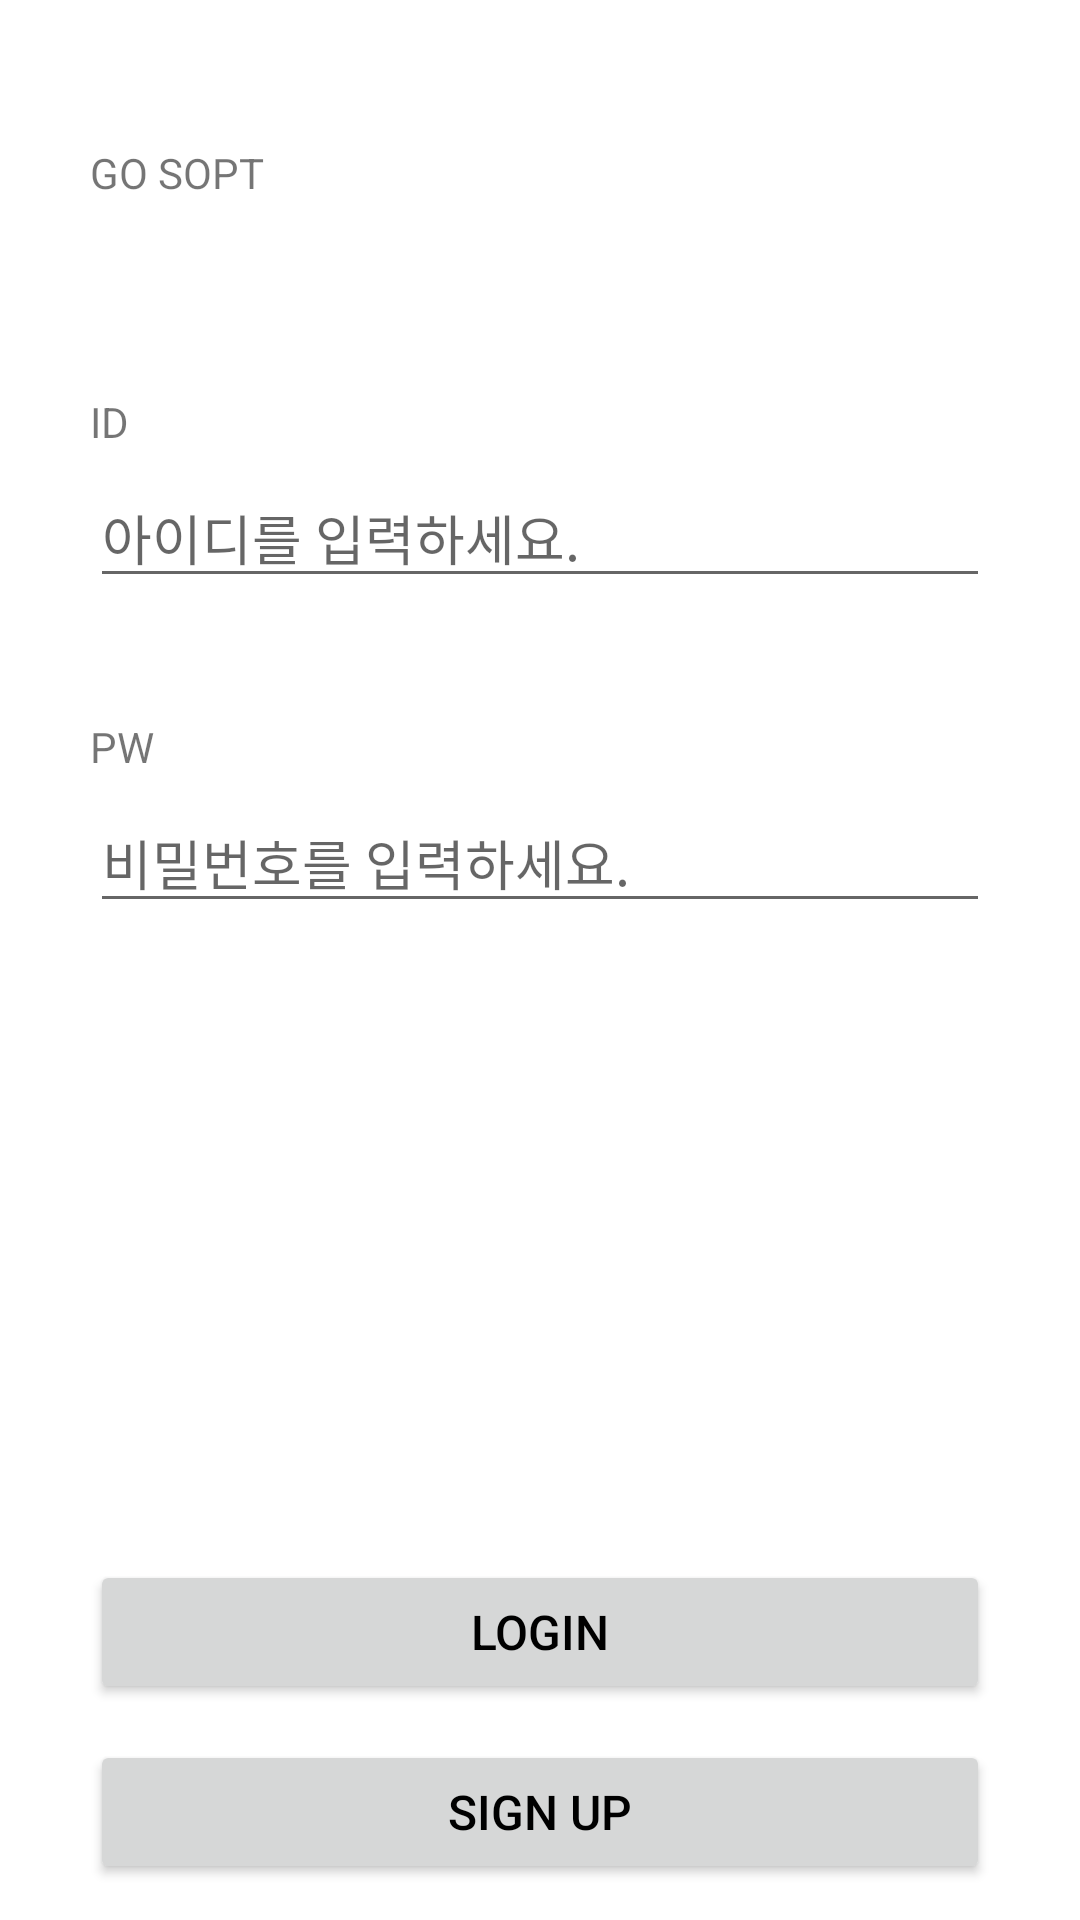

Here is an Android app screen rendered from its layout file. Give the layout XML and the strings, colors and styles it references.
<!-- AndroidManifest.xml: application theme Theme.GOSOPTAndroid -->
<!-- res/layout/activity_login.xml -->
<?xml version="1.0" encoding="utf-8"?>
<layout xmlns:android="http://schemas.android.com/apk/res/android"
    xmlns:app="http://schemas.android.com/apk/res-auto"
    xmlns:tools="http://schemas.android.com/tools">

    <data>

    </data>

    <androidx.constraintlayout.widget.ConstraintLayout
        android:id="@+id/layout_login"
        android:layout_width="match_parent"
        android:layout_height="match_parent"
        tools:context=".presentation.LoginActivity">


        <TextView
            android:id="@+id/tv_go_sopt"
            style="@style/TextAppearance.Title.Large"
            android:layout_width="wrap_content"
            android:layout_height="wrap_content"
            android:layout_marginTop="48dp"
            android:text="@string/go_sopt"
            app:layout_constraintStart_toStartOf="@+id/tv_id_title"
            app:layout_constraintTop_toTopOf="parent" />

        <TextView
            android:id="@+id/tv_id_title"
            style="@style/TextAppearance.SubTitle.large.grey"
            android:layout_width="wrap_content"
            android:layout_height="wrap_content"
            android:layout_marginTop="64dp"
            android:text="@string/id"
            app:layout_constraintStart_toStartOf="@+id/et_id"
            app:layout_constraintTop_toBottomOf="@id/tv_go_sopt" />

        <EditText
            android:id="@+id/et_id"
            android:layout_width="match_parent"
            android:layout_height="wrap_content"
            android:layout_marginHorizontal="30dp"
            android:layout_marginTop="6dp"
            android:hint="@string/enter_id"
            android:imeOptions="actionNext"
            android:inputType="text"
            android:maxLines="1"
            app:layout_constraintTop_toBottomOf="@+id/tv_id_title" />

        <TextView
            android:id="@+id/tv_password_title"
            style="@style/TextAppearance.SubTitle.large.grey"
            android:layout_width="wrap_content"
            android:layout_height="wrap_content"
            android:layout_marginTop="40dp"
            android:text="@string/pw"
            app:layout_constraintStart_toStartOf="@+id/et_id"
            app:layout_constraintTop_toBottomOf="@id/et_id" />

        <EditText
            android:id="@+id/et_password"
            android:layout_width="match_parent"
            android:layout_height="wrap_content"
            android:layout_marginHorizontal="30dp"
            android:layout_marginTop="6dp"
            android:hint="@string/enter_password"
            android:imeOptions="actionNext"
            android:inputType="textPassword"
            android:maxLines="1"
            app:layout_constraintTop_toBottomOf="@+id/tv_password_title" />

        <Button
            android:id="@+id/btn_login"
            android:layout_width="0dp"
            android:layout_height="wrap_content"
            android:layout_marginHorizontal="30dp"
            android:layout_marginTop="40dp"
            android:layout_marginBottom="12dp"
            android:text="@string/login"
            android:textColor="@color/black"
            android:textSize="16sp"
            app:layout_constraintBottom_toTopOf="@id/btn_sign_up"
            app:layout_constraintEnd_toEndOf="parent"
            app:layout_constraintStart_toStartOf="parent" />

        <Button
            android:id="@+id/btn_sign_up"
            android:layout_width="0dp"
            android:layout_height="wrap_content"
            android:layout_marginHorizontal="30dp"
            android:layout_marginTop="40dp"
            android:layout_marginBottom="12dp"
            android:text="@string/sign_up"
            android:textColor="@color/black"
            android:textSize="16sp"
            app:layout_constraintBottom_toBottomOf="parent"
            app:layout_constraintEnd_toEndOf="parent"
            app:layout_constraintStart_toStartOf="parent" />


    </androidx.constraintlayout.widget.ConstraintLayout>
</layout>
<!-- resources referenced by this layout -->
<resources>
  <color name="black">#FF000000</color>
  <string name="enter_id">아이디를 입력하세요.</string>
  <string name="enter_password">비밀번호를 입력하세요.</string>
  <string name="go_sopt">GO SOPT</string>
  <string name="id">ID</string>
  <string name="login">LOGIN</string>
  <string name="pw">PW</string>
  <string name="sign_up">SIGN UP</string>
  <style name="Theme.GOSOPTAndroid" parent="Theme.MaterialComponents.Light.NoActionBar">
          
          <item name="colorPrimary">@color/primary</item>
          <item name="colorPrimaryVariant">@color/primary</item>
          <item name="colorOnPrimary">@color/white</item>
          
          <item name="colorSecondary">@color/secondary</item>
          <item name="colorSecondaryVariant">@color/secondary</item>
          <item name="colorOnSecondary">@color/black</item>
  
          
          <item name="android:colorBackground">@color/white</item>
          <item name="colorOnBackground">@color/white</item>
  
          
          <item name="android:statusBarColor">?attr/colorOnBackground</item>
          <item name="android:windowLightStatusBar">true</item>
          
      </style>
  <color name="primary">#BCEAD5</color>
  <color name="white">#FFFFFFFF</color>
  <color name="secondary">#9ED5C5</color>
</resources>
